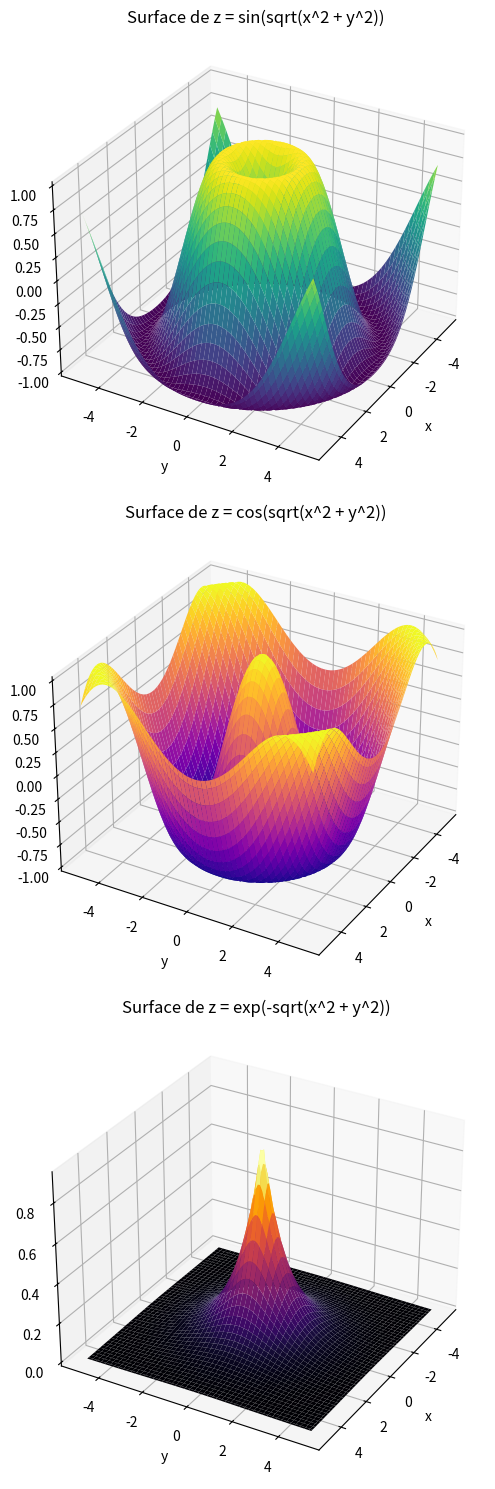

Recreate this plot in Python.
import numpy as np
import matplotlib.pyplot as plt
from mpl_toolkits.mplot3d import Axes3D

# Créer une grille de valeurs x et y
x = np.linspace(-5, 5, 100)
y = np.linspace(-5, 5, 100)
x, y = np.meshgrid(x, y)

# Définir les fonctions
z_sin = np.sin(np.sqrt(x**2 + y**2))
z_cos = np.cos(np.sqrt(x**2 + y**2))
z_exp = np.exp(-np.sqrt(x**2 + y**2))

# Initialiser la figure
fig = plt.figure(figsize=(15, 15))

# Tracer sin(sqrt(x^2 + y^2))
ax1 = fig.add_subplot(311, projection='3d')
ax1.plot_surface(x, y, z_sin, cmap='viridis', edgecolor='none')
ax1.set_title('Surface de z = sin(sqrt(x^2 + y^2))')
ax1.set_xlabel('x')
ax1.set_ylabel('y')
ax1.set_zlabel('z')
ax1.view_init(30, 30)  # Ajuster l'angle de vue

# Tracer cos(sqrt(x^2 + y^2))
ax2 = fig.add_subplot(312, projection='3d')
ax2.plot_surface(x, y, z_cos, cmap='plasma', edgecolor='none')
ax2.set_title('Surface de z = cos(sqrt(x^2 + y^2))')
ax2.set_xlabel('x')
ax2.set_ylabel('y')
ax2.set_zlabel('z')
ax2.view_init(30, 30)  # Ajuster l'angle de vue

# Tracer exp(-sqrt(x^2 + y^2))
ax3 = fig.add_subplot(313, projection='3d')
ax3.plot_surface(x, y, z_exp, cmap='inferno', edgecolor='none')
ax3.set_title('Surface de z = exp(-sqrt(x^2 + y^2))')
ax3.set_xlabel('x')
ax3.set_ylabel('y')
ax3.set_zlabel('z')
ax3.view_init(30, 30)  # Ajuster l'angle de vue

# Afficher le graphique
plt.tight_layout()
plt.show()
